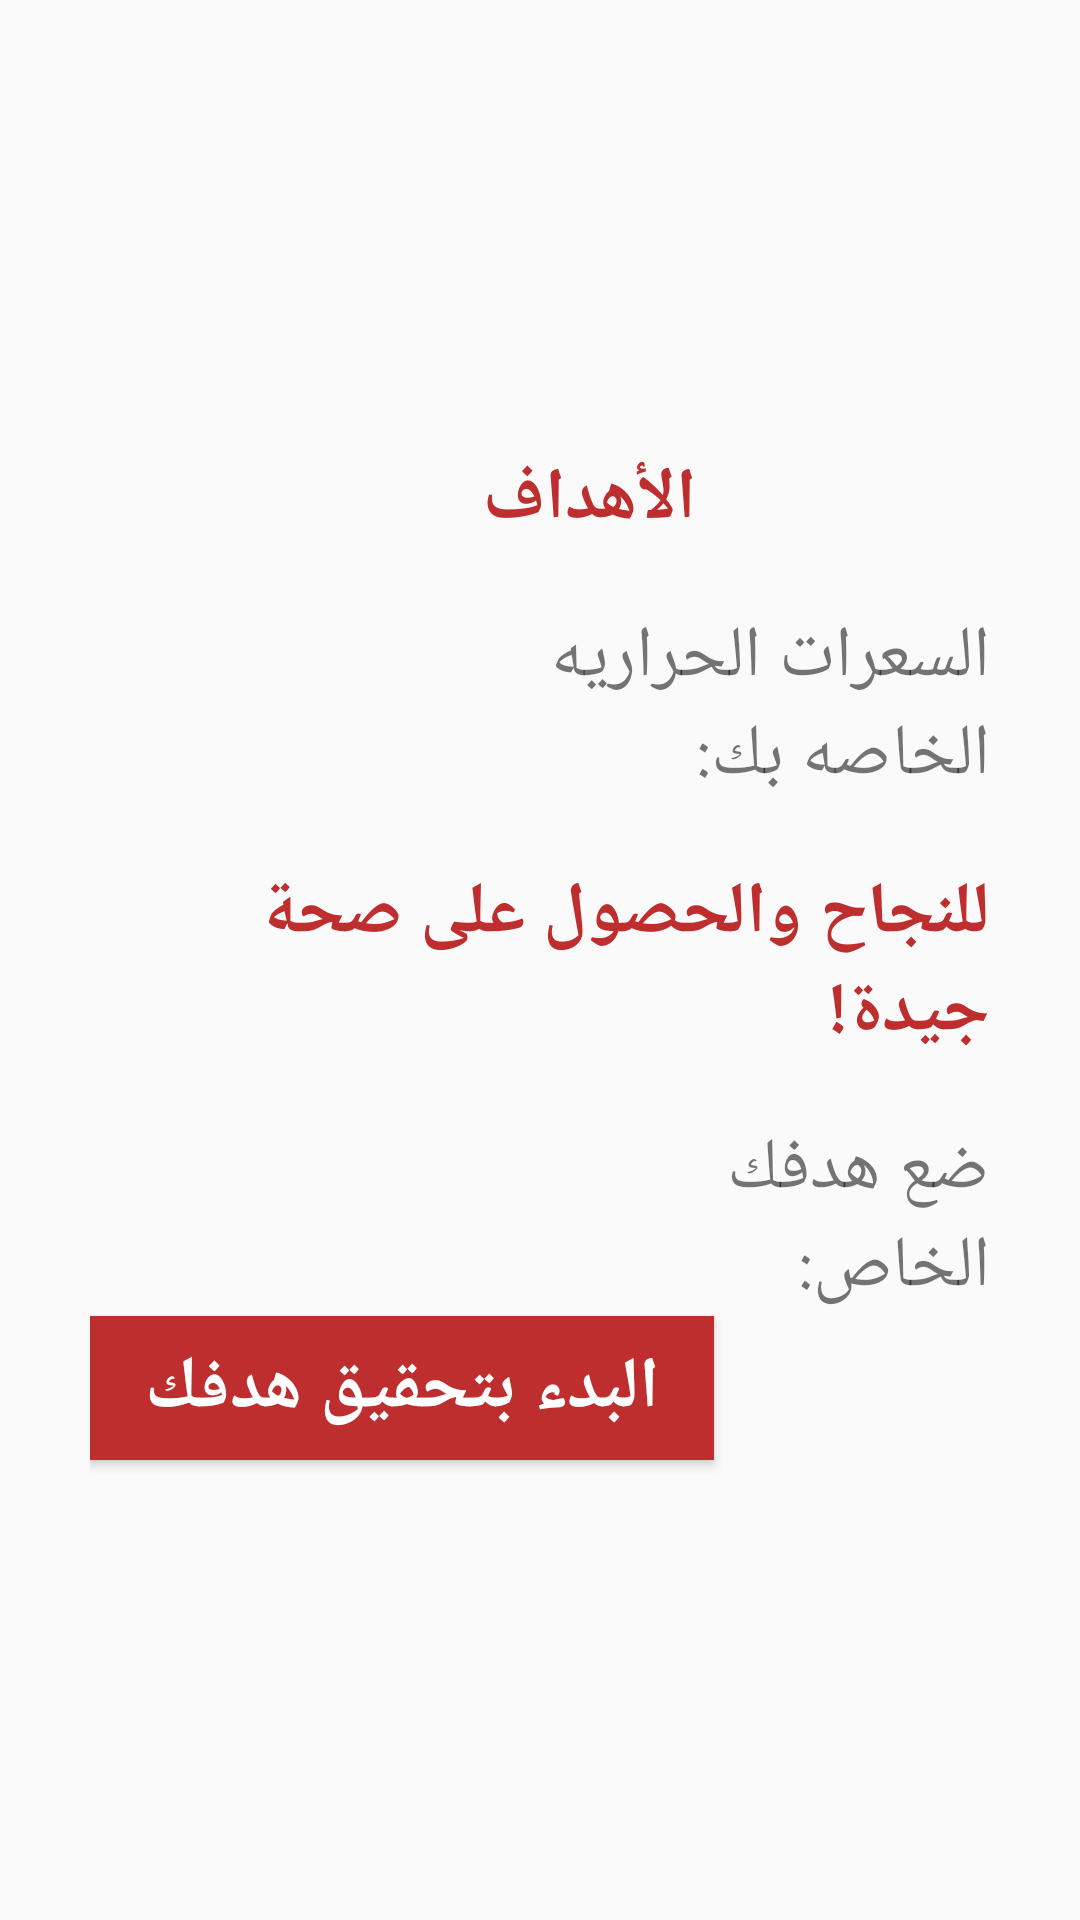

Here is an Android app screen rendered from its layout file. Give the layout XML and the strings, colors and styles it references.
<!-- AndroidManifest.xml: application theme AppTheme -->
<!-- res/layout/goal.xml -->
<?xml version="1.0" encoding="utf-8"?>
<LinearLayout
    xmlns:android="http://schemas.android.com/apk/res/android"
    xmlns:app="http://schemas.android.com/apk/res-auto"
    xmlns:tools="http://schemas.android.com/tools"
    android:layout_width="match_parent"
    android:layout_height="match_parent"
    android:orientation="vertical"
    android:paddingLeft="30dp"
    android:paddingRight="30dp"
    android:paddingTop="150dp"

    >





    <TextView
        android:id="@+id/textView"
        android:layout_width="wrap_content"
        android:layout_height="wrap_content"
        android:text="الأهداف "
        android:textColor="#BE2E2E"
        android:textSize="24dp"
        android:textStyle="bold"
        android:paddingLeft="125dp"
        />

    <TextView
        android:id="@+id/textView2"
        android:layout_width="wrap_content"
        android:layout_height="wrap_content"
        android:text="السعرات الحراريه الخاصه بك:"
        android:textSize="24dp"
        android:paddingLeft="95dp"
        android:paddingTop="20dp"/>

    <TextView
        android:id="@+id/textView3"
        android:layout_width="wrap_content"
        android:layout_height="wrap_content"
        android:text="للنجاح والحصول على صحة جيدة!"
        android:textColor="#BE2E2E"
        android:textSize="24dp"
        android:textStyle="bold"
        android:paddingLeft="50dp"
        android:paddingTop="20dp"/>

    <TextView
        android:id="@+id/textView4"
        android:layout_width="wrap_content"
        android:layout_height="wrap_content"
        android:text="ضع هدفك الخاص:"
        android:textSize="24dp"
        android:paddingLeft="180dp"
        android:paddingTop="20dp"/>

    <Button
        android:id="@+id/button"
        android:layout_width="208dp"
        android:layout_height="wrap_content"
        android:background="#BE2E2E"
        android:text="البدء بتحقيق هدفك"
        android:textColor="#FFFFFF"
        android:textSize="24dp"
        android:textStyle="bold" />

</LinearLayout>
<!-- resources referenced by this layout -->
<resources>
  <style name="AppTheme" parent="Theme.AppCompat.Light.DarkActionBar">
          
          <item name="colorPrimary">@color/colorPrimary</item>
          <item name="colorPrimaryDark">@color/colorPrimaryDark</item>
          <item name="colorAccent">@color/colorAccent</item>
      </style>
  <color name="colorPrimary">#BE2E2E</color>
  <color name="colorPrimaryDark">#C92323</color>
  <color name="colorAccent">#E21C0D</color>
</resources>
